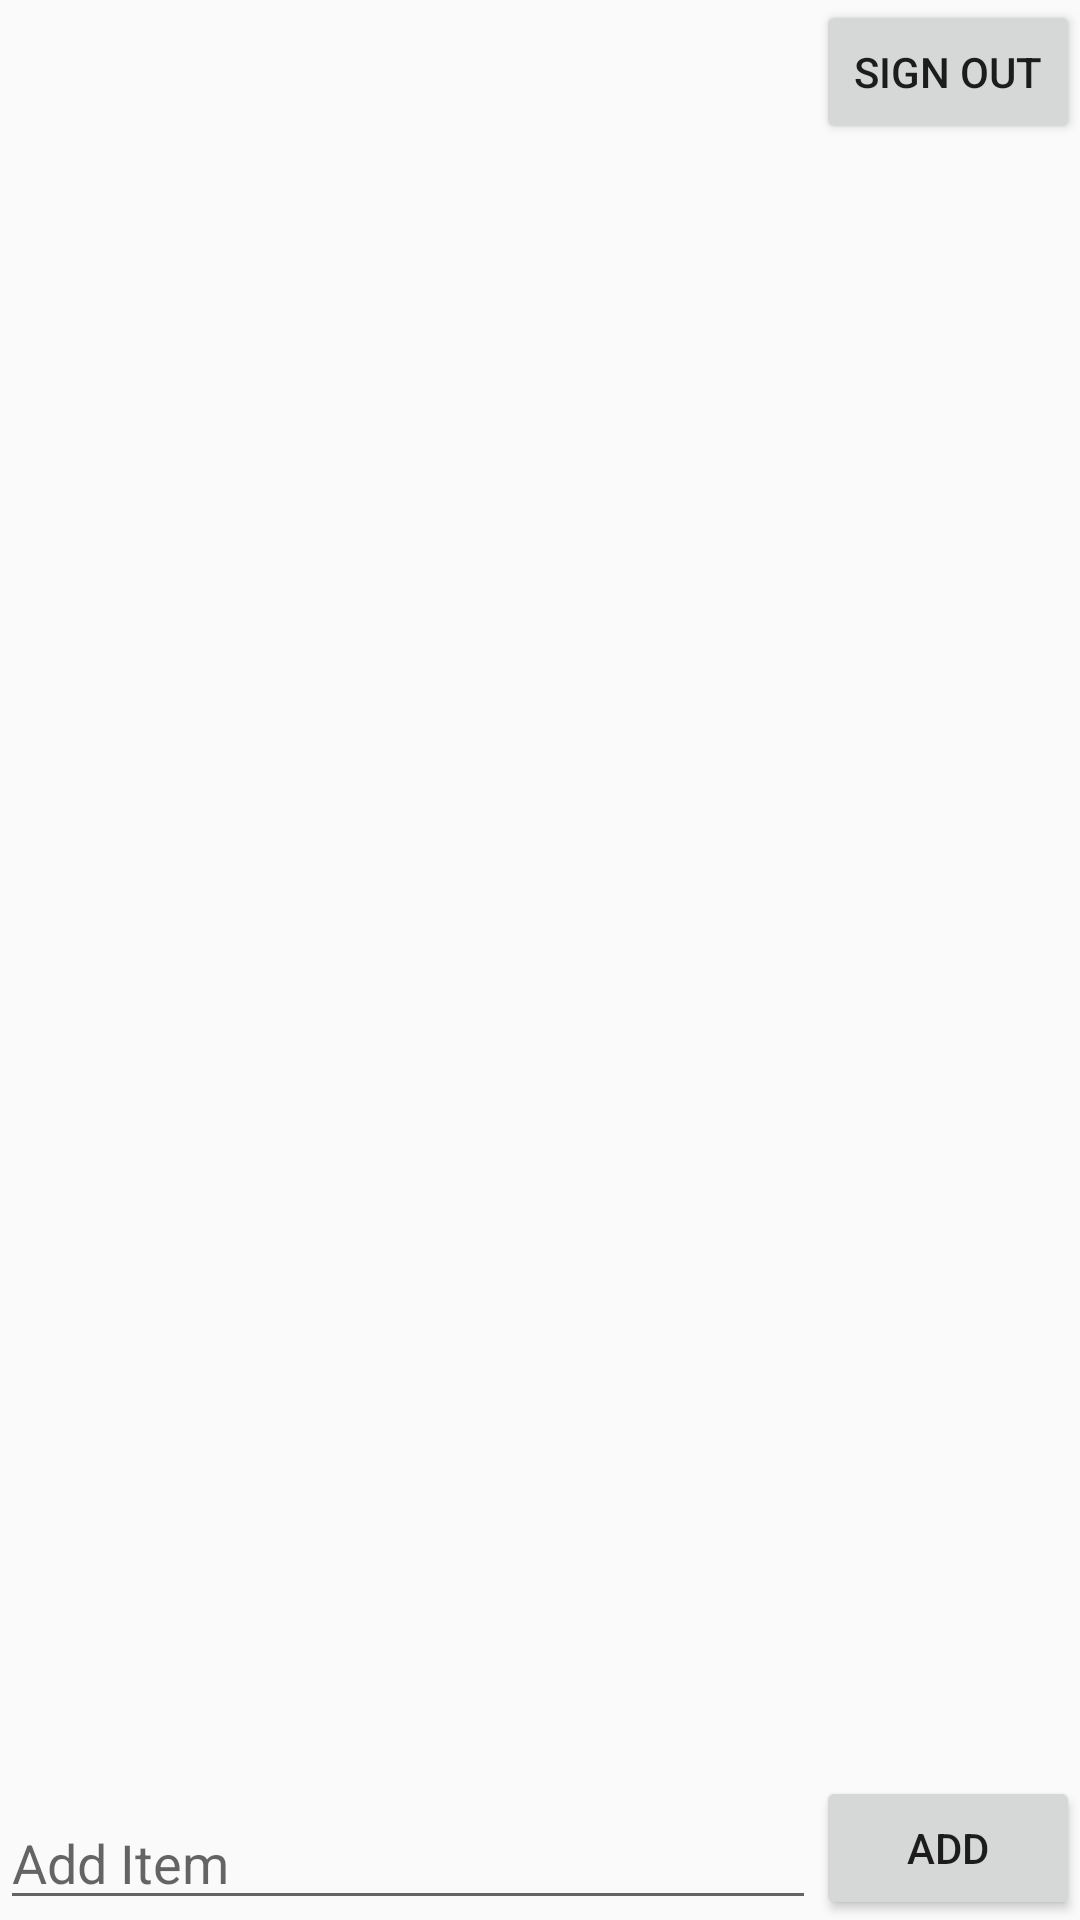

Reconstruct the res/layout file that produces this screen, plus the resources it refers to.
<!-- AndroidManifest.xml: application theme AppTheme -->
<!-- res/layout/activity_main.xml -->
<?xml version="1.0" encoding="utf-8"?>
<androidx.constraintlayout.widget.ConstraintLayout xmlns:android="http://schemas.android.com/apk/res/android"
    xmlns:app="http://schemas.android.com/apk/res-auto"
    xmlns:tools="http://schemas.android.com/tools"
    android:layout_width="match_parent"
    android:layout_height="match_parent"
    tools:context=".MainActivity">

    <EditText
        android:id="@+id/etGrocery"
        android:layout_width="0dp"
        android:layout_height="wrap_content"
        android:hint="Add Item"
        app:layout_constraintBottom_toBottomOf="parent"
        app:layout_constraintEnd_toStartOf="@+id/btnAddGrocery"
        app:layout_constraintStart_toStartOf="parent" />

    <androidx.recyclerview.widget.RecyclerView
        android:id="@+id/rvGroceries"
        android:layout_width="match_parent"
        android:layout_height="0dp"
        app:layout_constraintBottom_toTopOf="@+id/etGrocery"
        app:layout_constraintEnd_toEndOf="parent"
        app:layout_constraintStart_toStartOf="parent"
        app:layout_constraintTop_toBottomOf="@+id/signOutBtn" />

    <Button
        android:id="@+id/btnAddGrocery"
        android:layout_width="wrap_content"
        android:layout_height="wrap_content"
        android:text="Add"
        app:layout_constraintBottom_toBottomOf="parent"
        app:layout_constraintEnd_toEndOf="parent" />

    <Button
        android:id="@+id/signOutBtn"
        android:layout_width="wrap_content"
        android:layout_height="wrap_content"
        android:text="Sign Out"
        app:layout_constraintEnd_toEndOf="parent"
        app:layout_constraintTop_toTopOf="parent" />

</androidx.constraintlayout.widget.ConstraintLayout>
<!-- resources referenced by this layout -->
<resources>
  <style name="AppTheme" parent="Theme.AppCompat.Light.DarkActionBar">
          
          <item name="colorPrimary">@color/colorPrimary</item>
          <item name="colorPrimaryDark">@color/colorPrimaryDark</item>
          <item name="colorAccent">@color/colorAccent</item>
      </style>
  <!-- not gathered from this repository: default colours our renderer supplied (Android Studio template values) -->
  <color name="colorPrimary">#FF6200EE</color>
  <color name="colorPrimaryDark">#FF3700B3</color>
  <color name="colorAccent">#FF03DAC5</color>
</resources>
